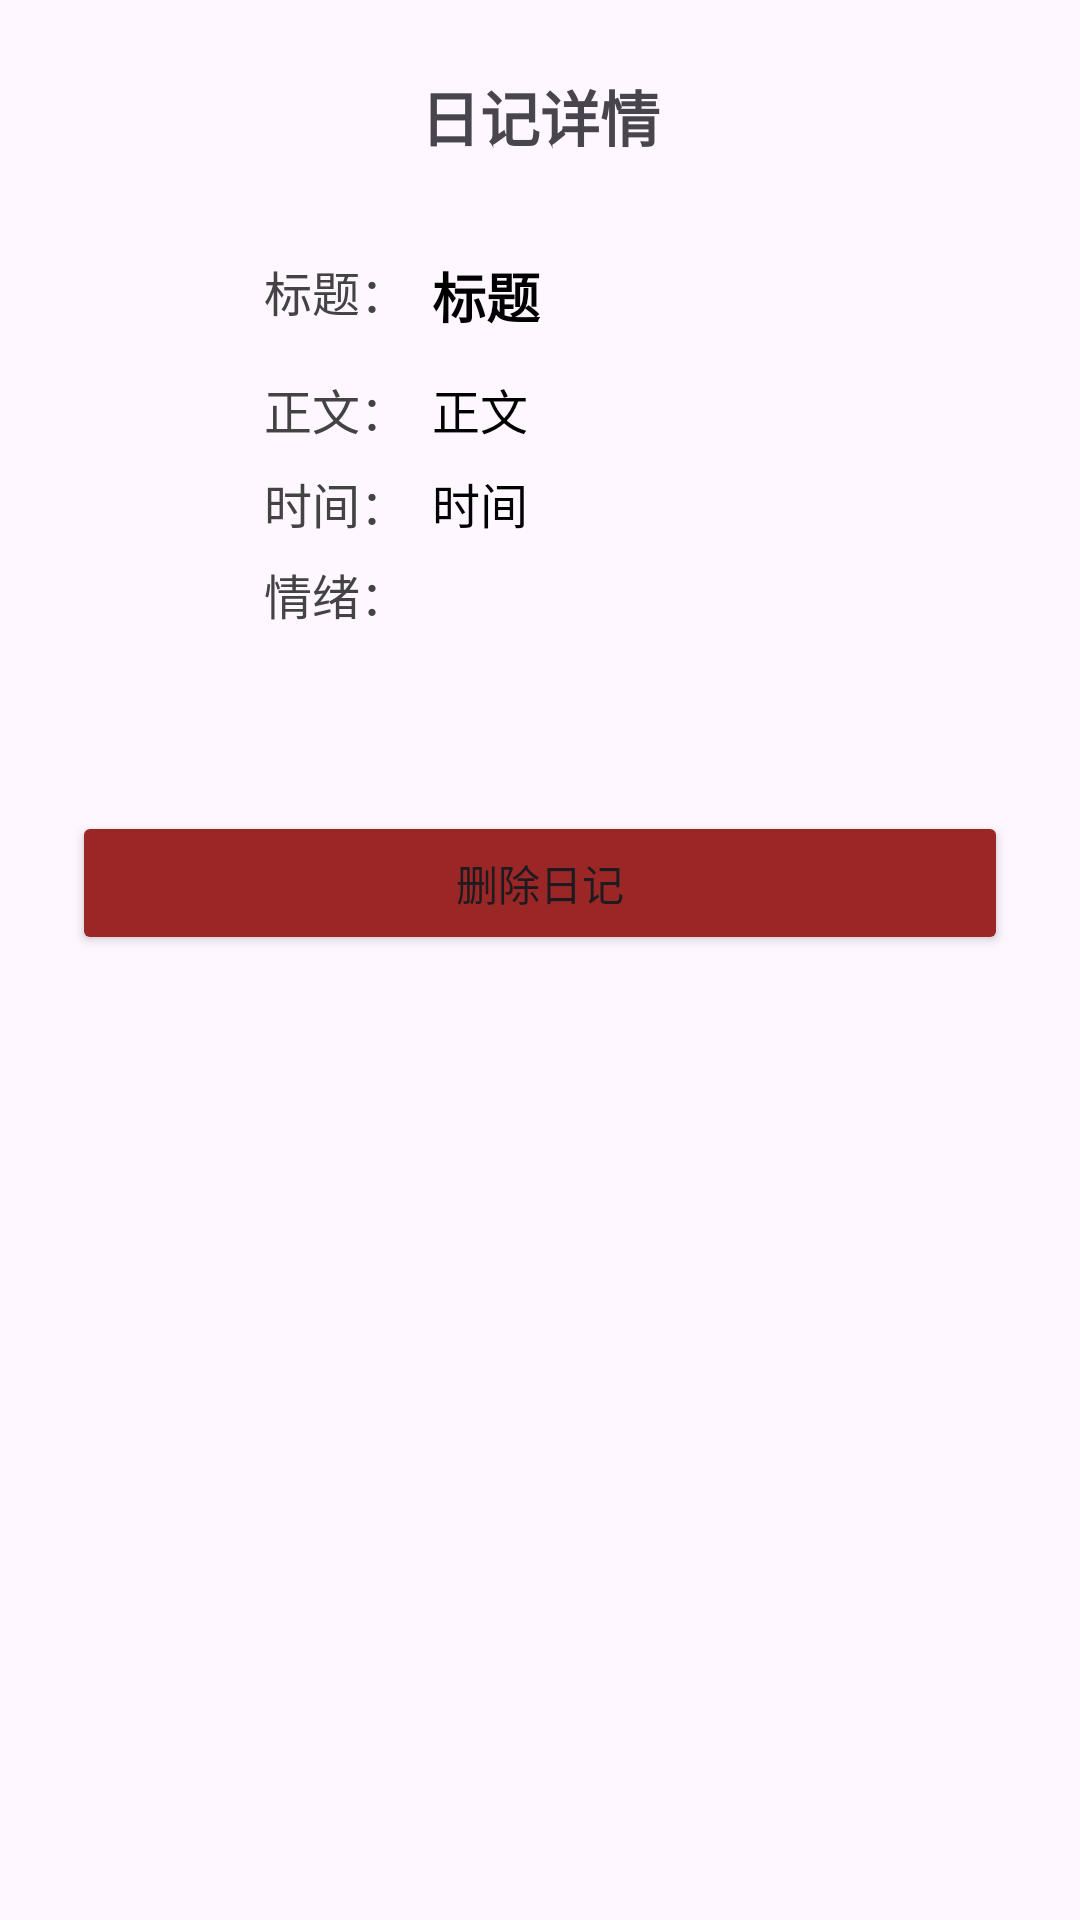

Write the Android layout XML for this screen, with the resource values it uses.
<!-- AndroidManifest.xml: application theme Theme.PhychosiolZ -->
<!-- res/layout/fragment_diary_detail.xml -->
<?xml version="1.0" encoding="utf-8"?>

<LinearLayout xmlns:android="http://schemas.android.com/apk/res/android"
    xmlns:app="http://schemas.android.com/apk/res-auto"
    xmlns:tools="http://schemas.android.com/tools"
    android:layout_width="match_parent"
    android:layout_height="match_parent">

    <androidx.constraintlayout.widget.ConstraintLayout
        android:layout_width="match_parent"
        android:layout_height="wrap_content"
        android:padding="8dp">

        <androidx.constraintlayout.widget.ConstraintLayout
            android:id="@+id/cs_layout"
            android:layout_width="match_parent"
            android:layout_height="wrap_content"
            android:layout_marginBottom="26dp"
            app:layout_constraintBaseline_toTopOf="parent"
            app:layout_constraintEnd_toEndOf="parent"
            app:layout_constraintStart_toStartOf="parent"
            app:layout_constraintTop_toTopOf="parent">

            <ImageView
                android:id="@id/iv_back"
                android:layout_width="20dp"
                android:layout_height="20dp"
                android:src="@drawable/back"
                app:layout_constraintBottom_toBottomOf="parent"
                app:layout_constraintStart_toStartOf="parent"
                app:layout_constraintTop_toTopOf="parent" />

            <TextView
                android:layout_width="wrap_content"
                android:layout_height="wrap_content"
                android:layout_marginTop="16dp"
                android:layout_marginBottom="16dp"
                android:gravity="center"
                android:text="日记详情"
                android:textSize="20sp"
                android:textStyle="bold"
                app:layout_constraintBottom_toBottomOf="parent"
                app:layout_constraintEnd_toEndOf="parent"
                app:layout_constraintStart_toStartOf="parent"
                app:layout_constraintTop_toTopOf="parent" />
        </androidx.constraintlayout.widget.ConstraintLayout>

        <ImageView
            android:id="@+id/iv_avatar"
            android:layout_width="48dp"
            android:layout_height="48dp"
            android:layout_marginStart="16dp"
            android:layout_marginTop="16dp"
            android:src="@drawable/back"
            app:layout_constraintStart_toStartOf="parent"
            app:layout_constraintTop_toBottomOf="@id/cs_layout" />

        <TextView
            android:id="@+id/tv_title"
            android:layout_width="wrap_content"
            android:layout_height="wrap_content"
            android:layout_marginStart="8dp"
            android:text="标题"
            android:textColor="@color/black"
            android:textSize="18sp"
            android:textStyle="bold"
            app:layout_constraintStart_toEndOf="@+id/textView26"
            app:layout_constraintTop_toTopOf="@+id/textView26" />

        <TextView
            android:id="@+id/textView26"
            android:layout_width="wrap_content"
            android:layout_height="wrap_content"
            android:layout_marginStart="16dp"
            android:text="标题："
            android:textColor="@color/stroke_gray"
            android:textSize="16sp"
            app:layout_constraintStart_toEndOf="@id/iv_avatar"
            app:layout_constraintTop_toTopOf="@+id/iv_avatar" />

        <TextView
            android:id="@+id/textView28"
            android:layout_width="wrap_content"
            android:layout_height="wrap_content"
            android:layout_marginTop="16dp"
            android:text="正文："
            android:textColor="@color/stroke_gray"
            android:textSize="16sp"
            app:layout_constraintStart_toStartOf="@+id/textView26"
            app:layout_constraintTop_toBottomOf="@+id/textView26" />

        <TextView
            android:id="@+id/tv_content"
            android:layout_width="0dp"
            android:layout_height="wrap_content"
            android:layout_marginEnd="16dp"
            android:inputType="textMultiLine"
            android:maxEms="10"
            android:singleLine="false"
            android:text="正文"
            android:textColor="@color/black"
            android:textSize="16sp"
            app:layout_constraintEnd_toEndOf="parent"
            app:layout_constraintStart_toEndOf="@+id/textView28"
            app:layout_constraintStart_toStartOf="@+id/tv_title"
            app:layout_constraintTop_toTopOf="@+id/textView28" />

        <TextView
            android:id="@+id/tv_time"
            android:layout_width="wrap_content"
            android:layout_height="wrap_content"
            android:text="时间"
            android:textColor="@color/black"
            android:textSize="16sp"
            app:layout_constraintStart_toStartOf="@+id/tv_content"
            app:layout_constraintTop_toTopOf="@+id/textView29" />

        <TextView
            android:id="@+id/textView29"
            android:layout_width="wrap_content"
            android:layout_height="wrap_content"
            android:layout_marginTop="8dp"
            android:text="时间："
            android:textColor="@color/stroke_gray"
            android:textSize="16sp"
            app:layout_constraintStart_toStartOf="@+id/textView28"
            app:layout_constraintTop_toBottomOf="@+id/tv_content" />

        <ImageView
            android:id="@+id/iv_emotion"
            android:layout_width="36dp"
            android:layout_height="36dp"
            android:src="@drawable/happy"
            app:layout_constraintStart_toStartOf="@+id/tv_time"
            app:layout_constraintTop_toTopOf="@+id/textView30" />











        <androidx.recyclerview.widget.RecyclerView
            android:id="@+id/rv_images"
            android:layout_width="wrap_content"
            android:layout_height="wrap_content"
            android:layout_marginStart="16dp"
            android:layout_marginTop="16dp"
            android:layout_marginEnd="16dp"
            app:layoutManager="androidx.recyclerview.widget.GridLayoutManager"
            app:layout_constraintEnd_toEndOf="parent"
            app:layout_constraintStart_toStartOf="parent"
            app:layout_constraintTop_toBottomOf="@+id/iv_emotion"
            app:spanCount="2"
            />










        <Button
            android:id="@+id/btn_delete"
            android:layout_width="0dp"
            android:layout_height="wrap_content"
            android:layout_marginStart="16dp"
            android:layout_marginTop="32dp"
            android:layout_marginEnd="16dp"
            android:backgroundTint="@color/warning_red"
            android:text="删除日记"
            app:layout_constraintEnd_toEndOf="parent"
            app:layout_constraintStart_toStartOf="parent"
            app:layout_constraintTop_toBottomOf="@+id/rv_images" />

        <TextView
            android:id="@+id/textView30"
            android:layout_width="wrap_content"
            android:layout_height="wrap_content"
            android:layout_marginTop="7dp"
            android:text="情绪："
            android:textColor="@color/stroke_gray"
            android:textSize="16sp"
            app:layout_constraintStart_toStartOf="@+id/textView29"
            app:layout_constraintTop_toBottomOf="@+id/tv_time" />


    </androidx.constraintlayout.widget.ConstraintLayout>
</LinearLayout>
<!-- resources referenced by this layout -->
<resources>
  <color name="black">#FF000000</color>
  <color name="stroke_gray">#434343</color>
  <color name="warning_red">#9A2626</color>
  <style name="Theme.PhychosiolZ" parent="Theme.Material3.Light.NoActionBar">
          
          <item name="android:statusBarColor">@color/background_green</item>
          
          <item name="colorPrimary">@color/primary_green</item>
          <item name="colorSecondary">@color/theme_orange</item>
          <item name="colorTertiary">@color/primary_green</item>
          
          <item name="colorOnSurfaceVariant">@color/black</item>
      </style>
  <color name="background_green">#9DEEDD</color>
  <color name="primary_green">#379380</color>
  <color name="theme_orange">#F4BC7E</color>
</resources>
